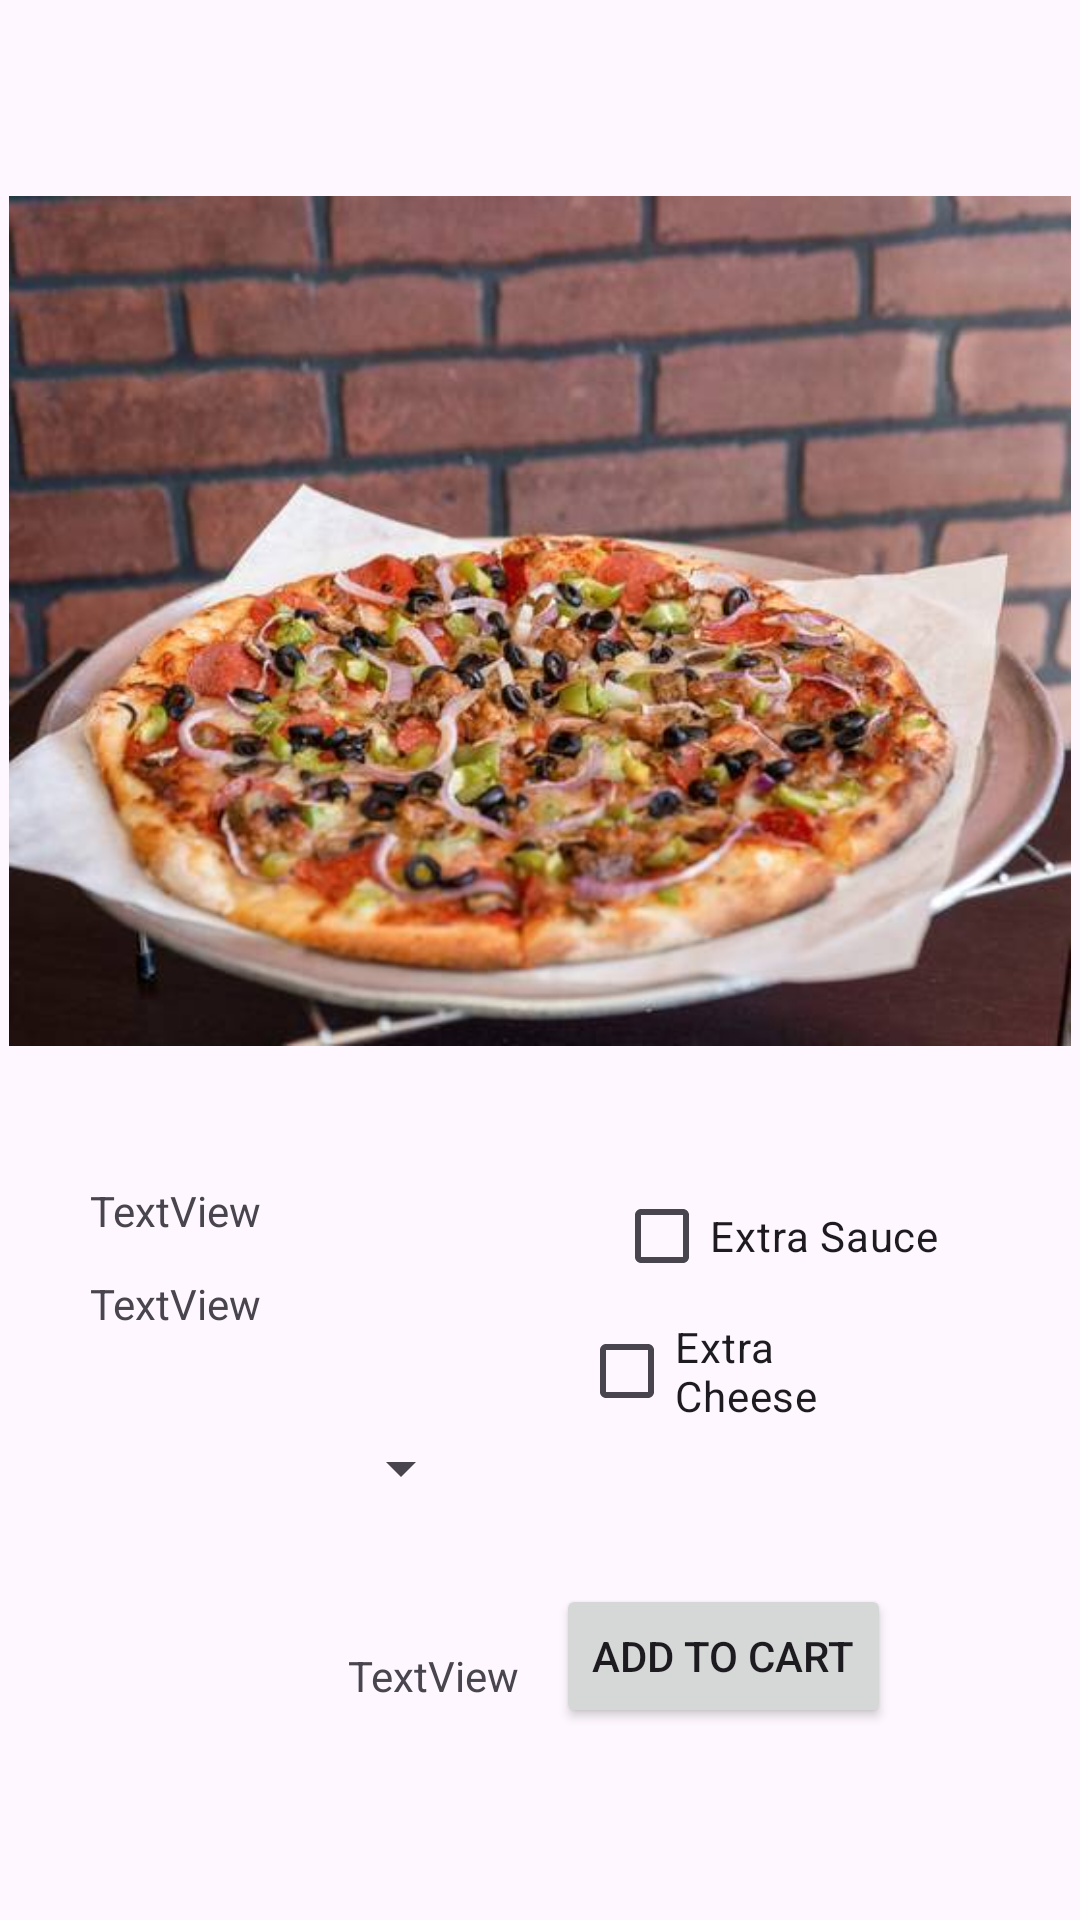

Reconstruct the res/layout file that produces this screen, plus the resources it refers to.
<!-- AndroidManifest.xml: application theme Theme.SMP_5 -->
<!-- res/layout/order_pizza_selection.xml -->
<?xml version="1.0" encoding="utf-8"?>
<androidx.constraintlayout.widget.ConstraintLayout xmlns:android="http://schemas.android.com/apk/res/android"
    xmlns:app="http://schemas.android.com/apk/res-auto"
    xmlns:tools="http://schemas.android.com/tools"
    android:layout_width="match_parent"
    android:layout_height="match_parent">

    <ImageView
        android:id="@+id/orderPizzaSelectionImage"
        android:layout_width="354dp"
        android:layout_height="326dp"
        android:layout_marginTop="44dp"
        app:layout_constraintEnd_toEndOf="parent"
        app:layout_constraintHorizontal_bias="0.491"
        app:layout_constraintStart_toStartOf="parent"
        app:layout_constraintTop_toTopOf="parent"
        app:srcCompat="@drawable/deluxepizza" />

    <Spinner
        android:id="@+id/pizzaSize"
        android:layout_width="135dp"
        android:layout_height="27dp"
        android:layout_marginTop="32dp"
        app:layout_constraintEnd_toEndOf="parent"
        app:layout_constraintHorizontal_bias="0.101"
        app:layout_constraintStart_toStartOf="parent"
        app:layout_constraintTop_toBottomOf="@+id/toppingOrderSelection" />

    <TextView
        android:id="@+id/pizzaNameSelection"
        android:layout_width="wrap_content"
        android:layout_height="wrap_content"
        android:layout_marginTop="24dp"
        android:text="TextView"
        app:layout_constraintEnd_toEndOf="parent"
        app:layout_constraintHorizontal_bias="0.099"
        app:layout_constraintStart_toStartOf="parent"
        app:layout_constraintTop_toBottomOf="@+id/orderPizzaSelectionImage" />

    <TextView
        android:id="@+id/toppingOrderSelection"
        android:layout_width="wrap_content"
        android:layout_height="wrap_content"
        android:layout_marginTop="12dp"
        android:text="TextView"
        app:layout_constraintEnd_toEndOf="parent"
        app:layout_constraintHorizontal_bias="0.099"
        app:layout_constraintStart_toStartOf="parent"
        app:layout_constraintTop_toBottomOf="@+id/pizzaNameSelection" />

    <CheckBox
        android:id="@+id/extraSauceCheckbox"
        android:layout_width="wrap_content"
        android:layout_height="wrap_content"
        android:layout_marginBottom="204dp"
        android:text="Extra Sauce"
        app:layout_constraintBottom_toBottomOf="parent"
        app:layout_constraintEnd_toEndOf="parent"
        app:layout_constraintStart_toEndOf="@+id/pizzaSize" />

    <CheckBox
        android:id="@+id/extraCheeseCheckbox"
        android:layout_width="114dp"
        android:layout_height="42dp"
        android:text="Extra Cheese"
        app:layout_constraintBottom_toTopOf="@+id/addToCart"
        app:layout_constraintEnd_toEndOf="parent"
        app:layout_constraintHorizontal_bias="0.784"
        app:layout_constraintStart_toStartOf="parent"
        app:layout_constraintTop_toBottomOf="@+id/extraSauceCheckbox"
        app:layout_constraintVertical_bias="0.0" />

    <Button
        android:id="@+id/addToCart"
        android:layout_width="wrap_content"
        android:layout_height="wrap_content"
        android:layout_marginBottom="64dp"
        android:text="Add To Cart"
        app:layout_constraintBottom_toBottomOf="parent"
        app:layout_constraintEnd_toEndOf="parent"
        app:layout_constraintHorizontal_bias="0.746"
        app:layout_constraintStart_toStartOf="parent" />

    <TextView
        android:id="@+id/priceTextView"
        android:layout_width="wrap_content"
        android:layout_height="wrap_content"
        android:layout_marginStart="116dp"
        android:layout_marginBottom="72dp"
        android:text="TextView"
        app:layout_constraintBottom_toBottomOf="parent"
        app:layout_constraintEnd_toStartOf="@+id/addToCart"
        app:layout_constraintHorizontal_bias="0.0"
        app:layout_constraintStart_toStartOf="parent" />

</androidx.constraintlayout.widget.ConstraintLayout>
<!-- resources referenced by this layout -->
<resources>
  <!-- drawable deluxepizza: jpeg bitmap (drawable, 38650 bytes) -->
  <style name="Theme.SMP_5" parent="Base.Theme.SMP_5" />
  <style name="Base.Theme.SMP_5" parent="Theme.Material3.DayNight.NoActionBar">
          
          
      </style>
</resources>
